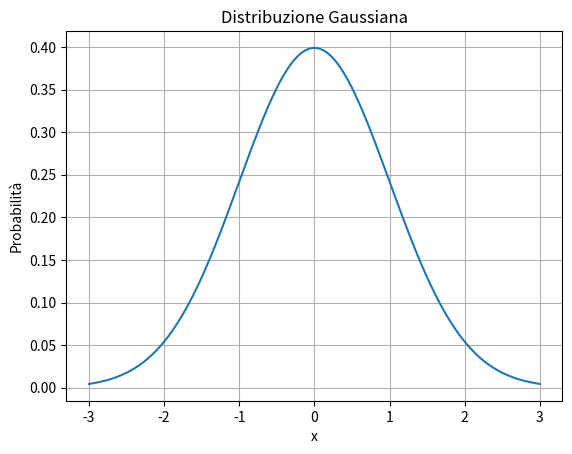

Generate this figure with matplotlib:
# Gaussiana

import numpy as np
import matplotlib.pyplot as plt

# Parametri della distribuzione gaussiana
media = 0  # Media
sigma = 1  # Deviazione standard

# Genera i dati per l'asse x
x = np.linspace(media - 3 * sigma, media + 3 * sigma, 1000)

print(x)
print()

# Calcola i valori della distribuzione gaussiana
print(np.pi)
y = (1 / (sigma * np.sqrt(2 * np.pi))) * np.exp(-0.5 * ((x - media) / sigma) ** 2)

print(y)

# Crea il grafico
plt.plot(x, y)

# Aggiungi titoli e etichette
plt.title('Distribuzione Gaussiana')
plt.xlabel('x')
plt.ylabel('Probabilità')

# Mostra il grafico
plt.grid(True)
plt.show()